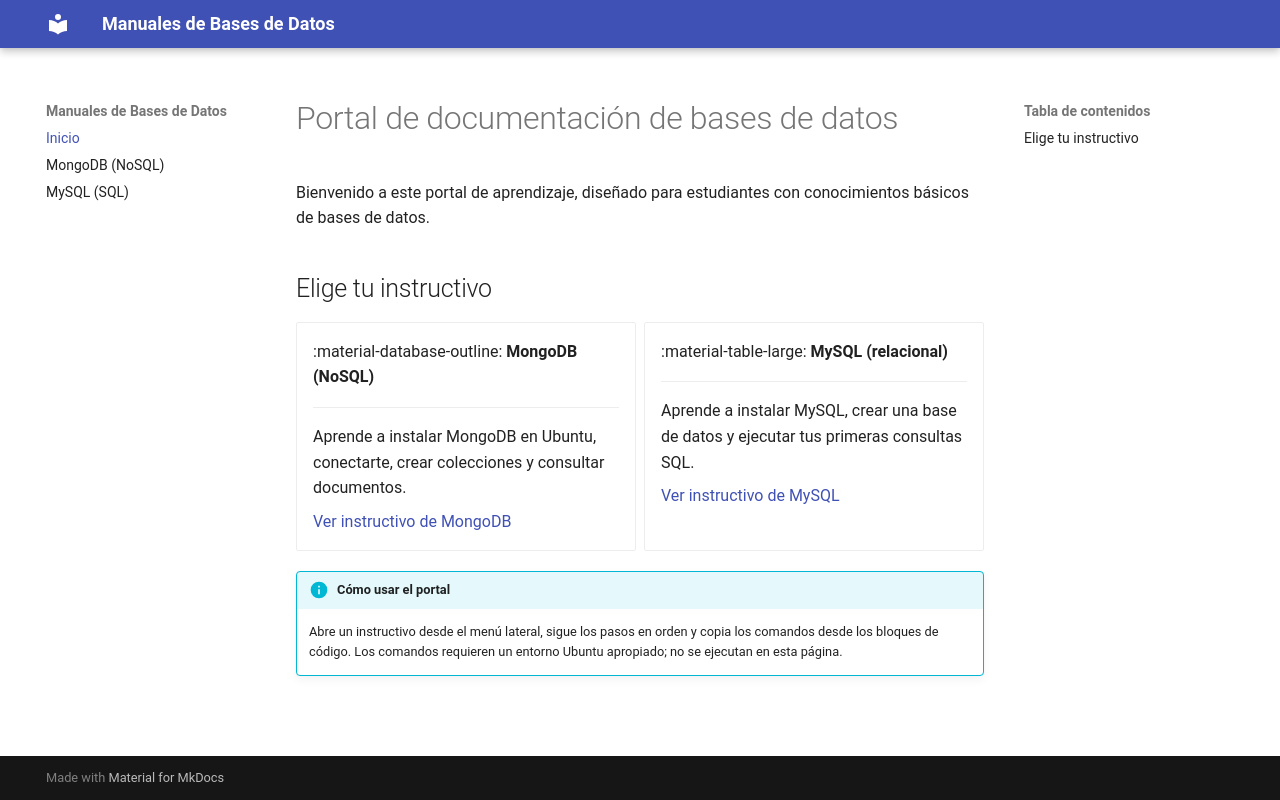

repository: arrietavictoria97-ai/documentaci-n-bases-datos · page: index.html · generator: mkdocs

# Portal de documentación de bases de datos

Bienvenido a este portal de aprendizaje, diseñado para estudiantes con conocimientos básicos de bases de datos.

## Elige tu instructivo

<div class="grid cards" markdown>

-   :material-database-outline: **MongoDB (NoSQL)**

    ---

    Aprende a instalar MongoDB en Ubuntu, conectarte, crear colecciones y consultar documentos.

    [Ver instructivo de MongoDB](mongodb.md)

-   :material-table-large: **MySQL (relacional)**

    ---

    Aprende a instalar MySQL, crear una base de datos y ejecutar tus primeras consultas SQL.

    [Ver instructivo de MySQL](mysql.md)

</div>

!!! info "Cómo usar el portal"
    Abre un instructivo desde el menú lateral, sigue los pasos en orden y copia los comandos desde los bloques de código. Los comandos requieren un entorno Ubuntu apropiado; no se ejecutan en esta página.
